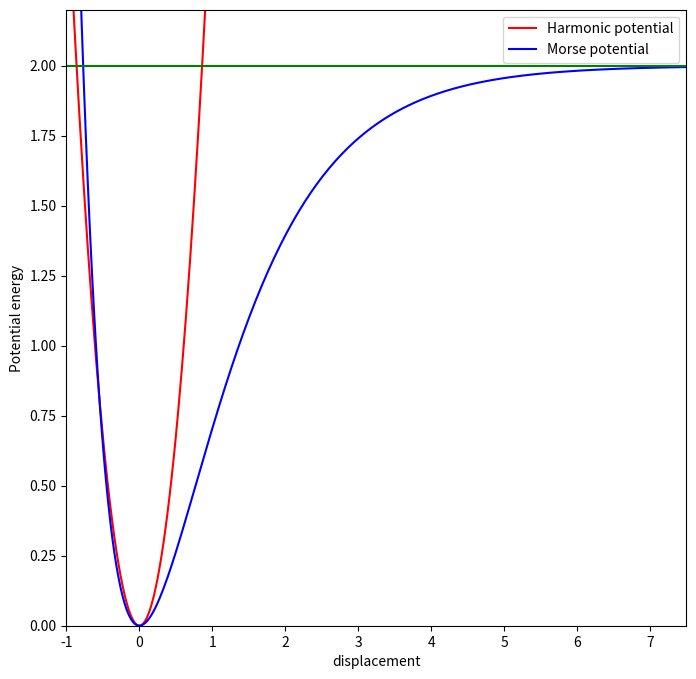

Generate this figure with matplotlib:
"""within this file, we will plot a harmonic oscillator potential on top of a morse
potential"""

import numpy as np
import matplotlib.pyplot as plt

def harmonicosc(k:int ,x_0: float,x: list) -> list :
    """ this function calculates the harmonic oscillator potential
     for a series of displacement x about the equilibrium point x_0
     It takes
     :param: x a list of displacements
     :param: k an integer :spring constant
     :param: x_0 equilibrium position"""
    return (0.5* k * (x-x_0)**2)

def morse(D_e:float ,x_0: float,b:float,x: list) -> list:
    """ this function calculates the morse potential
         for a series of displacement x about the equilibrium point x_0
         It takes
         :param: x a list of displacements
         :param: D_e a float :potential energy for bond formation (well depth)
         :param: x_0 equilibrium position
         :param: b beta is the exponential terms which controls the width of the potential"""
    return D_e*(1-np.exp(-b*(x-x_0)))**2

if __name__ =="__main__":
    # defining the values
    x_0=0
    xvals=np.linspace(-5,9,500)
    D_e=2
    b=.9
    k=5.4
    harmonicpotential=harmonicosc(k,x_0,xvals)
    morsepotential=morse(D_e,x_0,b,xvals)
    asymptopt=[2 for _ in xvals] #to show the dissociation treshold

    # creating figure object and subplot to add to the figure
    fig = plt.figure(figsize=(8, 8))
    ax = fig.add_subplot(111)
    ax.plot(xvals,harmonicpotential,"r",label="Harmonic potential")
    ax.plot(xvals,morsepotential,"b",label="Morse potential")
    ax.plot(xvals,asymptopt,"g-")
    ax.set(xlim=[-1,7.5],ylim=[0,2.2])
    ax.set_xlabel("displacement")
    ax.set_ylabel("Potential energy")
    ax.legend()
    plt.show()
